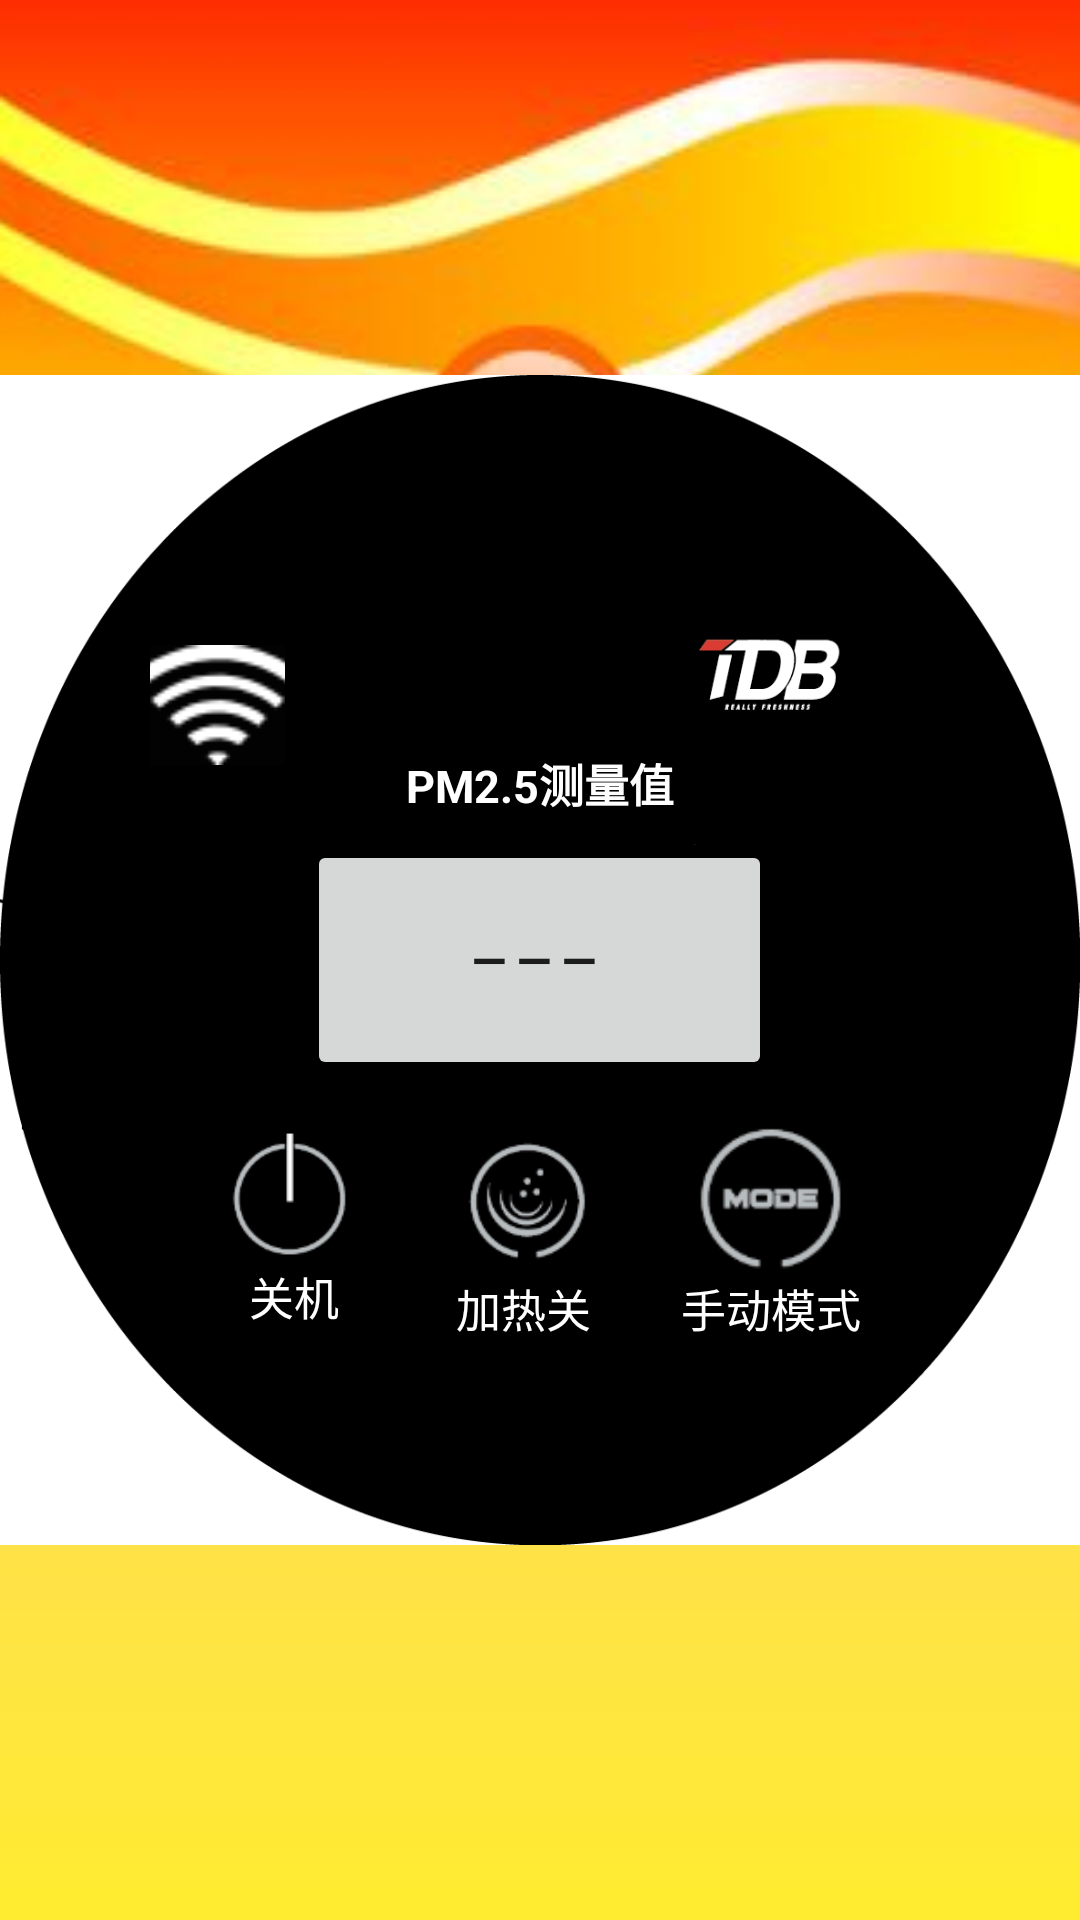

Reconstruct the res/layout file that produces this screen, plus the resources it refers to.
<!-- AndroidManifest.xml: application theme AppTheme -->
<!-- res/layout/layoutversion_1.xml -->
<?xml version="1.0" encoding="utf-8"?>
<RelativeLayout xmlns:android="http://schemas.android.com/apk/res/android"
    xmlns:tools="http://schemas.android.com/tools"
    android:layout_width="match_parent"
    android:layout_height="match_parent"
    android:background="@drawable/beijing2"
    tools:context="com.testclient.luominming.andesai_luo.MainActivitytest">
    <TextView
        android:id="@+id/IPconfirm"
        android:layout_width="match_parent"
        android:layout_height="wrap_content"
        android:onClick="IPButton"
        android:text="IP与端口确认"
        android:textAlignment="center"
        android:visibility="invisible"
        android:textSize="20sp"
        />
    <LinearLayout
        android:layout_width="match_parent"
        android:layout_height="wrap_content"
        android:layout_alignParentLeft="true"
        android:layout_alignParentStart="true"
        android:layout_marginTop="20dp"
        >
        <Button
            android:id="@+id/disconnect"
            android:layout_width="80dp"
            android:layout_height="wrap_content"
            android:visibility="invisible"
            android:text="断开连接" />
        <EditText
            android:id="@+id/input"
            android:layout_width="200dp"
            android:layout_height="wrap_content"
            android:layout_alignBaseline="@+id/port"
            android:layout_weight="1"
            android:visibility="invisible"
            android:hint="IP"
            android:textStyle="bold"
            />
        <EditText
            android:id="@+id/port"
            android:layout_width="200dp"
            android:layout_height="wrap_content"
            android:layout_weight="1"
            android:hint="port"
            android:textStyle="bold"
            android:visibility="invisible"
            />
    </LinearLayout>
<FrameLayout
    android:layout_width="match_parent"
    android:layout_height="390dp"
   android:layout_centerVertical="true"
    android:layout_centerInParent="true"
    android:background="@drawable/backgroud_all"
    >
    <ImageButton
        android:id="@+id/connect"
        android:layout_width="45dp"
        android:layout_height="40dp"
        android:background="@color/backgroud"
        android:layout_marginTop="90dp"
        android:scaleType="centerCrop"
        android:layout_marginLeft="50dp"
        android:src="@drawable/wifi"
        />
<LinearLayout
    android:layout_width="wrap_content"
    android:layout_height="100dp"
    android:layout_marginTop="250dp"
    android:orientation="horizontal"
    android:layout_weight="1"

    >

    <LinearLayout
        android:layout_width="match_parent"
        android:layout_height="match_parent"
        android:orientation="vertical"
        android:layout_marginLeft="5dp"
        >

        <ImageButton
            android:id="@+id/aa"
            android:layout_width="47dp"
            android:layout_height="46dp"
            android:layout_marginLeft="70dp"
            android:background="@color/backgroud"
            android:scaleType="centerCrop"
            android:src="@drawable/powerpic" />

        <TextView
            android:id="@+id/L1_on_off"
            android:layout_width="wrap_content"
            android:layout_height="wrap_content"
            android:layout_marginLeft="78dp"
            android:text="关机"
            android:textColor="@color/white"
            android:textSize="15dp" />
    </LinearLayout>

<LinearLayout
    android:layout_width="match_parent"
    android:layout_height="match_parent"
    android:orientation="vertical"
    >
    <ImageButton
        android:id="@+id/bb"
        android:layout_width="50dp"
        android:layout_height="50dp"
        android:layout_marginLeft="30dp"
        android:background="@color/backgroud"
        android:scaleType="centerCrop"
        android:src="@drawable/loadpic"
        />
    <TextView
        android:id="@+id/L2_on_off"
        android:layout_width="wrap_content"
        android:layout_height="wrap_content"
        android:layout_marginLeft="30dp"
        android:text="加热关"
        android:textSize="15dp"
        android:textColor="@color/white"
        />
</LinearLayout>
<LinearLayout
    android:layout_width="match_parent"
    android:layout_height="match_parent"
    android:orientation="vertical"
    >
    <ImageButton
        android:id="@+id/cc"
        android:layout_width="50dp"
        android:layout_height="50dp"
        android:layout_marginLeft="30dp"
        android:background="@color/backgroud"
        android:scaleType="centerCrop"
        android:src="@drawable/modepic"
        />
    <TextView
        android:id="@+id/L3_on_off"
        android:layout_width="wrap_content"
        android:layout_height="wrap_content"
        android:layout_marginLeft="25dp"
        android:text="手动模式"
        android:textSize="15dp"
        android:textColor="@color/white"
        />
</LinearLayout>

</LinearLayout>
    <Button
        android:id="@+id/result"
        android:layout_width="155dp"
        android:layout_height="80dp"
        android:textSize="15dp"
        android:textStyle="bold"
        android:text="— — — "
        android:textAlignment="center"
        android:gravity="center"
        android:clickable="false"
        android:layout_gravity="center"
        />

    <TextView
        android:layout_width="match_parent"
        android:layout_height="wrap_content"
        android:layout_marginTop="125dp"
        android:text="PM2.5测量值"
        android:textAlignment="center"
        android:textColor="@color/white"
        android:textSize="15dp"
        android:textStyle="bold" />
</FrameLayout>

</RelativeLayout>
<!-- resources referenced by this layout -->
<resources>
  <color name="backgroud">#222</color>
  <color name="white">#ffff</color>
  <!-- drawable backgroud_all: png bitmap (drawable, 27415 bytes) -->
  <!-- drawable beijing2: png bitmap (drawable, 77148 bytes) -->
  <!-- drawable loadpic: png bitmap (drawable, 3814 bytes) -->
  <!-- drawable modepic: png bitmap (drawable, 2858 bytes) -->
  <!-- drawable powerpic: png bitmap (drawable, 2622 bytes) -->
  <!-- drawable wifi: png bitmap (drawable, 1630 bytes) -->
  <style name="AppTheme" parent="Theme.AppCompat.Light.DarkActionBar">
          
          <item name="colorPrimary">@color/colorPrimary</item>
          <item name="colorPrimaryDark">@color/colorPrimaryDark</item>
          <item name="colorAccent">@color/colorAccent</item>
  
      </style>
  <color name="colorPrimary">#3F51B5</color>
  <color name="colorPrimaryDark">#303F9F</color>
  <color name="colorAccent">#FF4081</color>
</resources>
